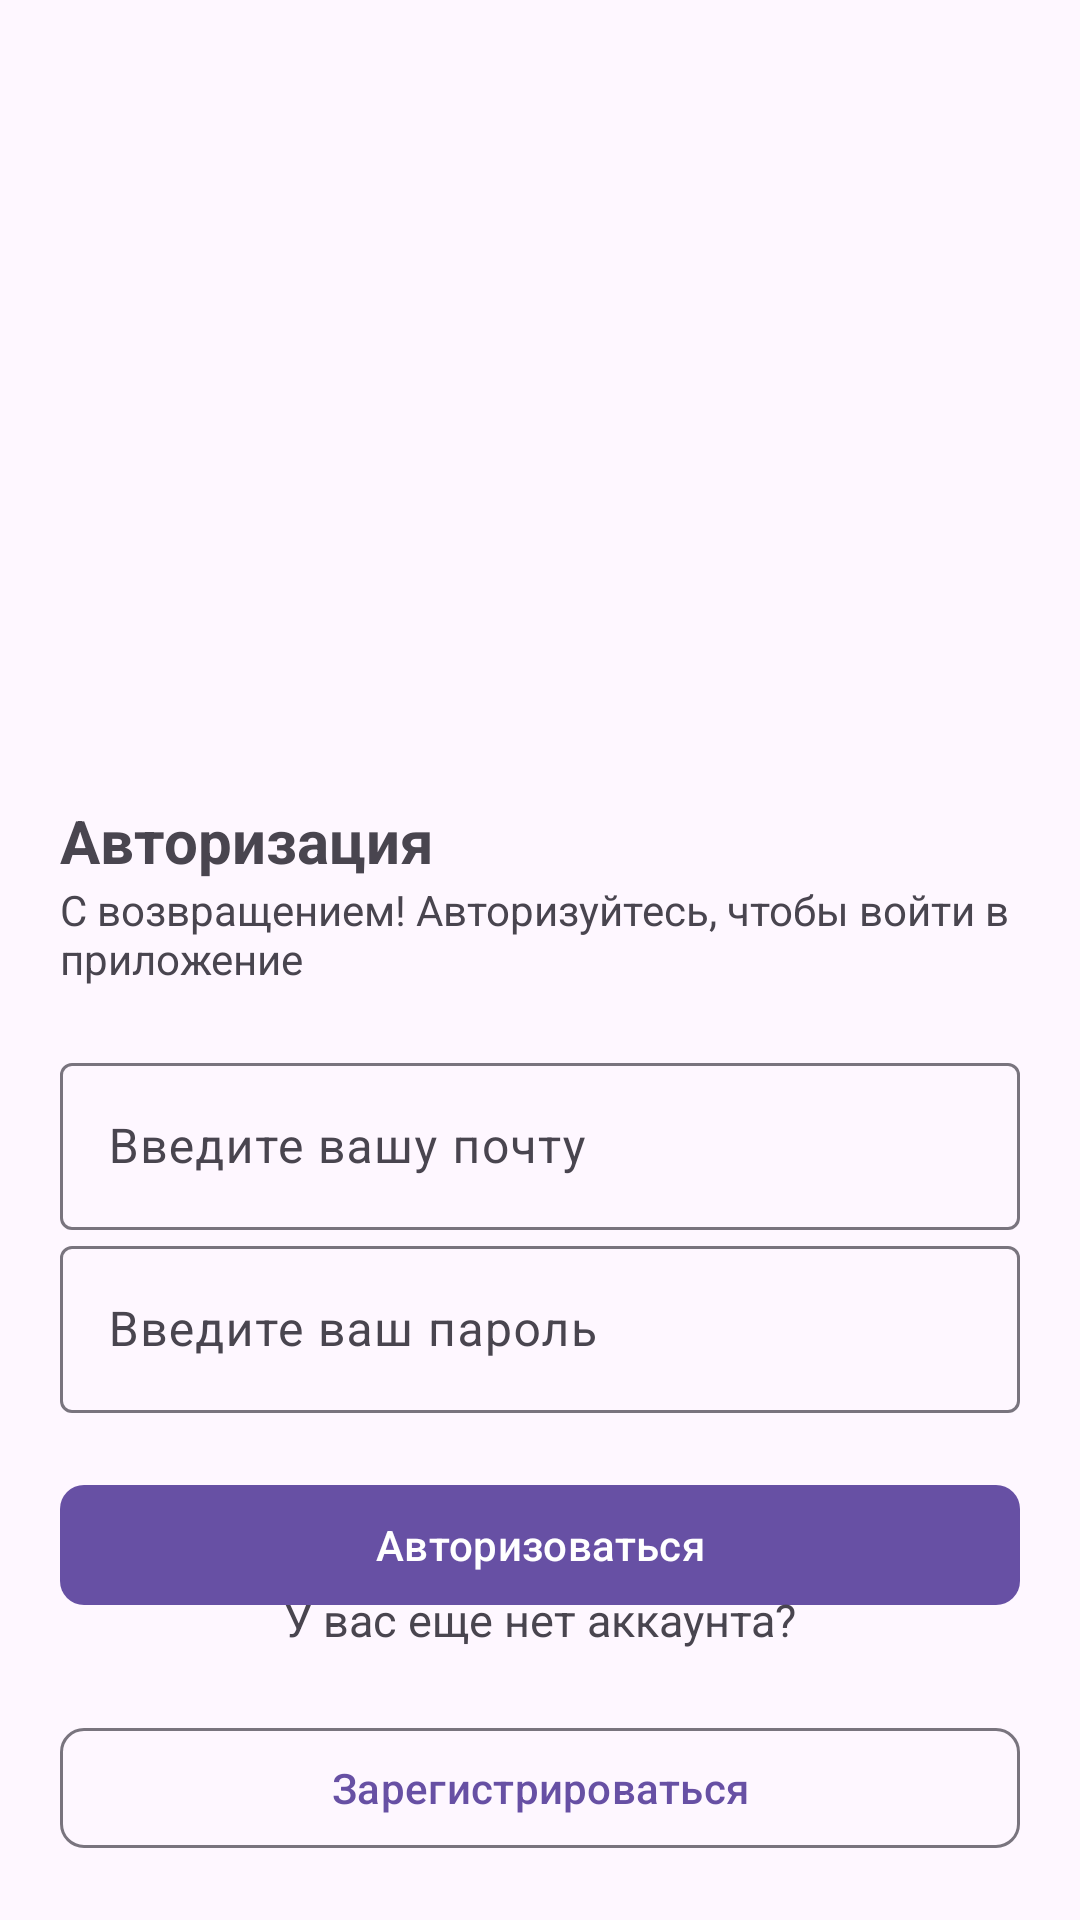

Reconstruct the res/layout file that produces this screen, plus the resources it refers to.
<!-- AndroidManifest.xml: application theme Theme.TestAndroidVacc24 -->
<!-- res/layout/fragment_authorization.xml -->
<?xml version="1.0" encoding="utf-8"?>
<androidx.constraintlayout.widget.ConstraintLayout xmlns:app="http://schemas.android.com/apk/res-auto"
    xmlns:android="http://schemas.android.com/apk/res/android"
    android:layout_width="match_parent"
    android:layout_height="match_parent">


    <TextView
        android:id="@+id/label"
        android:layout_width="match_parent"
        android:layout_height="wrap_content"
        android:layout_marginStart="20dp"
        android:layout_marginBottom="80dp"
        android:text="@string/auth_label"
        app:layout_constraintTop_toTopOf="parent"
        app:layout_constraintBottom_toBottomOf="parent"
        android:textStyle="bold"
        android:textSize="20sp"
        />

    <TextView
        android:id="@+id/greeting"
        android:layout_width="match_parent"
        android:layout_height="wrap_content"
        android:text="@string/greeting_label"
        android:maxLines="2"
        app:layout_constraintTop_toBottomOf="@id/label"
        android:layout_marginStart="20dp"
        />


    <com.google.android.material.textfield.TextInputLayout
        android:id="@+id/emailInputLayout"
        android:layout_width="match_parent"
        android:layout_height="wrap_content"
        android:layout_margin="20dp"
        app:layout_constraintTop_toBottomOf="@id/greeting">


        <com.google.android.material.textfield.TextInputEditText
            android:id="@+id/emailInput"
            android:layout_width="match_parent"
            android:layout_height="match_parent"
            android:hint="@string/email_login_input_hint" />
    </com.google.android.material.textfield.TextInputLayout>

    <com.google.android.material.textfield.TextInputLayout
        android:id="@+id/passwordInputLayout"
        android:layout_width="match_parent"
        android:layout_height="wrap_content"
        android:layout_marginStart="20dp"
        android:layout_marginEnd="20dp"
        app:layout_constraintTop_toBottomOf="@id/emailInputLayout">


        <com.google.android.material.textfield.TextInputEditText
            android:id="@+id/passwordInput"
            android:layout_width="match_parent"
            android:layout_height="match_parent"
            android:hint="@string/password_input_hint" />
    </com.google.android.material.textfield.TextInputLayout>

    <com.google.android.material.button.MaterialButton
        android:layout_width="match_parent"
        android:layout_height="wrap_content"
        android:id="@+id/authButton"
        android:text="@string/auth_button_text"
        app:layout_constraintTop_toBottomOf="@id/passwordInputLayout"
        android:layout_margin="20dp"
        app:cornerRadius="8dp"
        />

    <TextView
        android:id="@+id/registration_hint"
        android:layout_width="wrap_content"
        android:layout_height="wrap_content"
        android:text="@string/registration_hint_text"
        android:textSize="15sp"
        app:layout_constraintBottom_toBottomOf="@id/registrationButton"
        app:layout_constraintStart_toStartOf="parent"
        app:layout_constraintEnd_toEndOf="parent"
        android:layout_marginBottom="70dp"/>

    <com.google.android.material.button.MaterialButton
        android:id="@+id/registrationButton"
        android:layout_width="match_parent"
        android:layout_height="wrap_content"
        android:text="@string/registration_button_text"
        style="?materialButtonOutlinedStyle"
        app:cornerRadius="8dp"
        android:layout_margin="20dp"
        app:layout_constraintBottom_toBottomOf="parent" />



</androidx.constraintlayout.widget.ConstraintLayout>
<!-- resources referenced by this layout -->
<resources>
  <string name="auth_button_text">Авторизоваться</string>
  <string name="auth_label">Авторизация</string>
  <string name="email_login_input_hint">Введите вашу почту</string>
  <string name="greeting_label">С возвращением! Авторизуйтесь, чтобы войти в приложение</string>
  <string name="password_input_hint">Введите ваш пароль</string>
  <string name="registration_button_text">Зарегистрироваться</string>
  <string name="registration_hint_text">У вас еще нет аккаунта?</string>
  <style name="Theme.TestAndroidVacc24" parent="Base.Theme.TestAndroidVacc24" />
  <style name="Base.Theme.TestAndroidVacc24" parent="Theme.Material3.DayNight.NoActionBar">
          
          
      </style>
</resources>
